9-way image classification set "FabricDefectDataset" from GitHub (ApurvArc/Textile-Defect-Detection); label vocabulary: broken stitch, defect free, hole, horizontal defect, lines, needle mark, pinched fabric, stain, vertical defect.

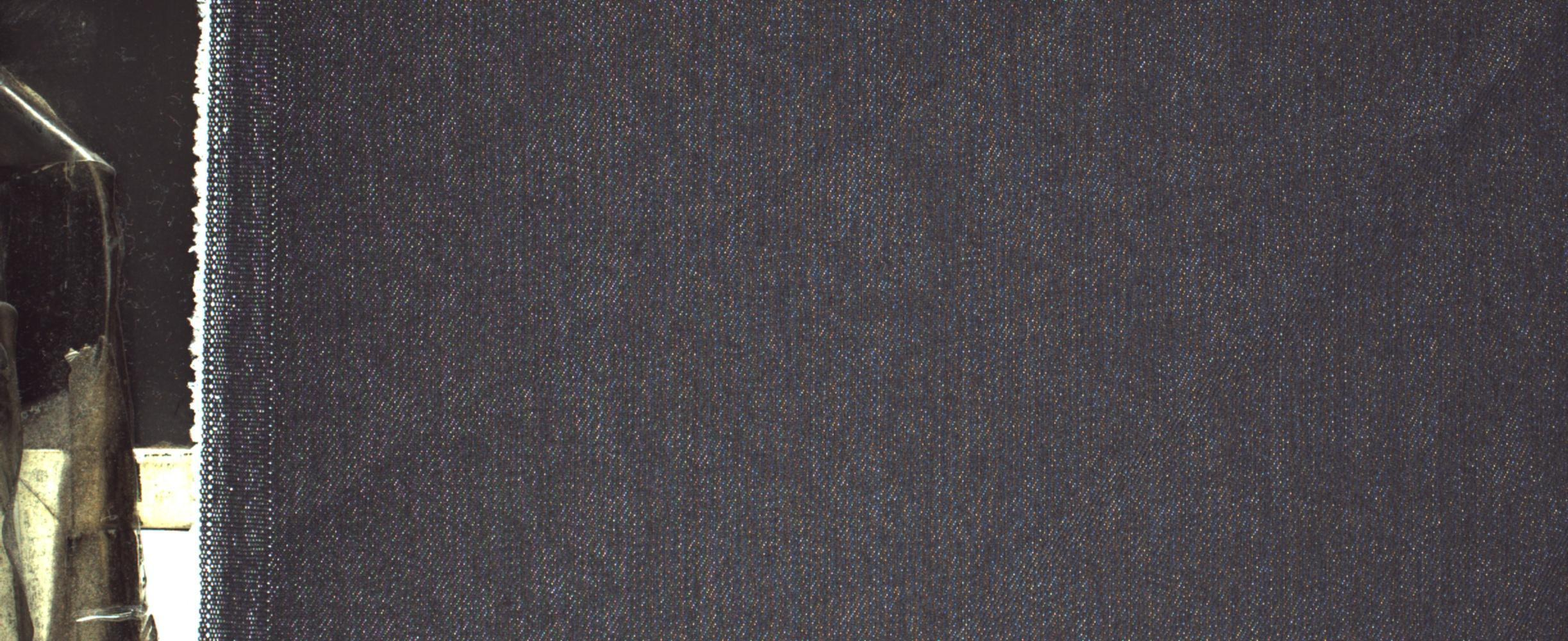
Label: defect free

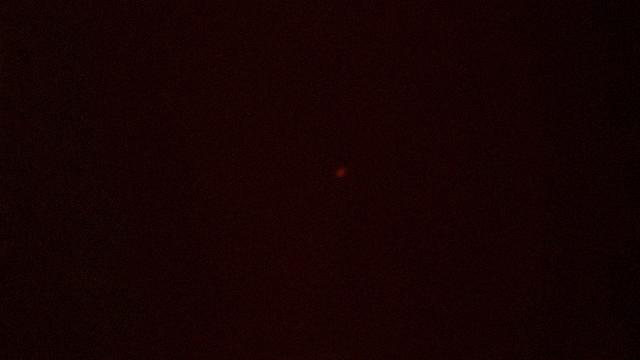
Label: hole

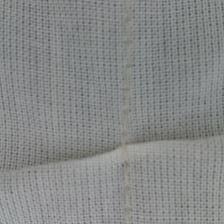
Label: pinched fabric

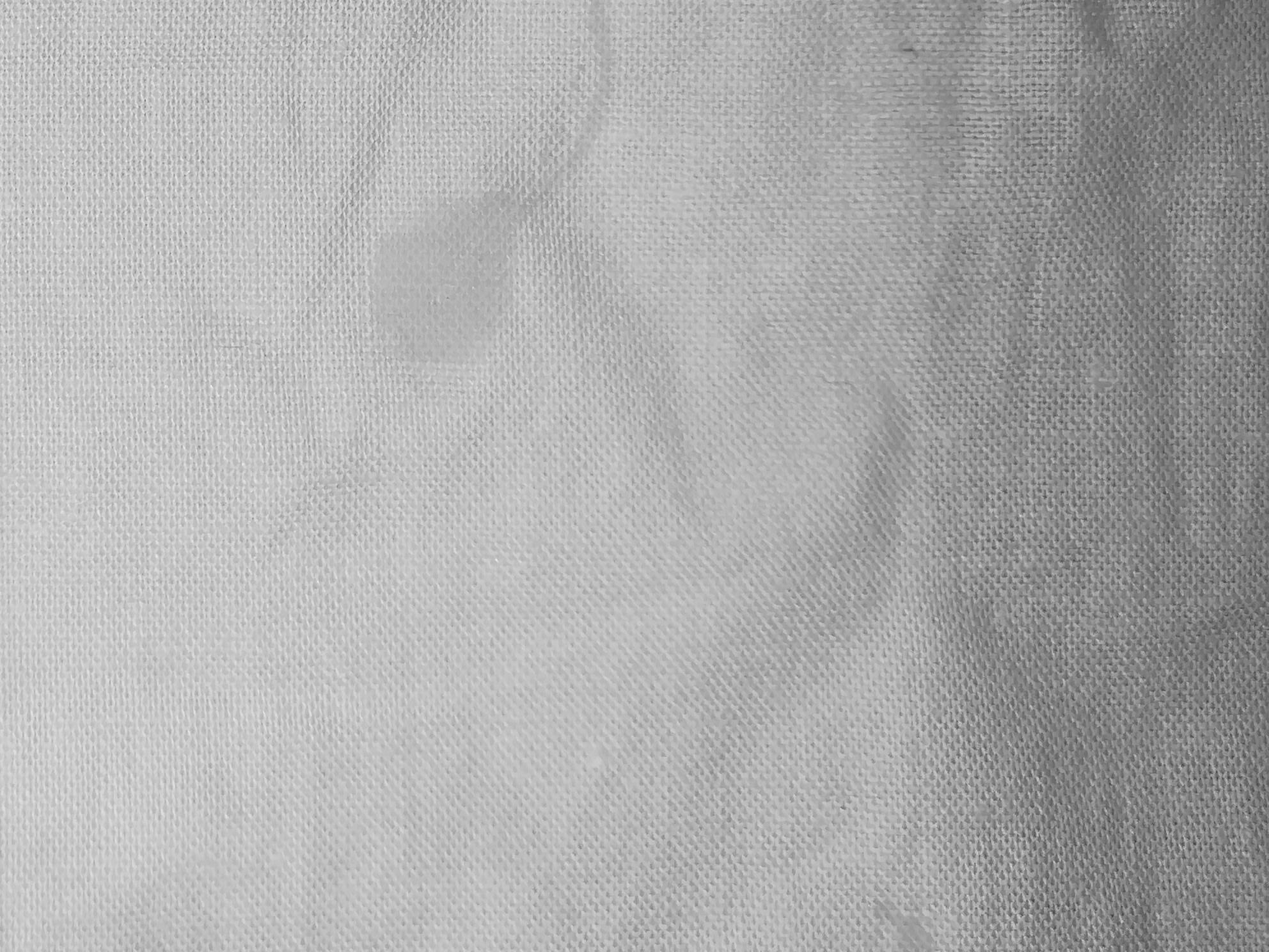
Label: stain

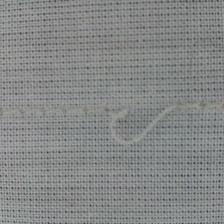
Label: broken stitch

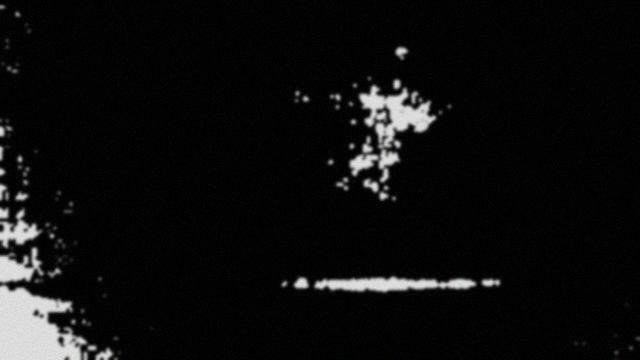
Label: horizontal defect
